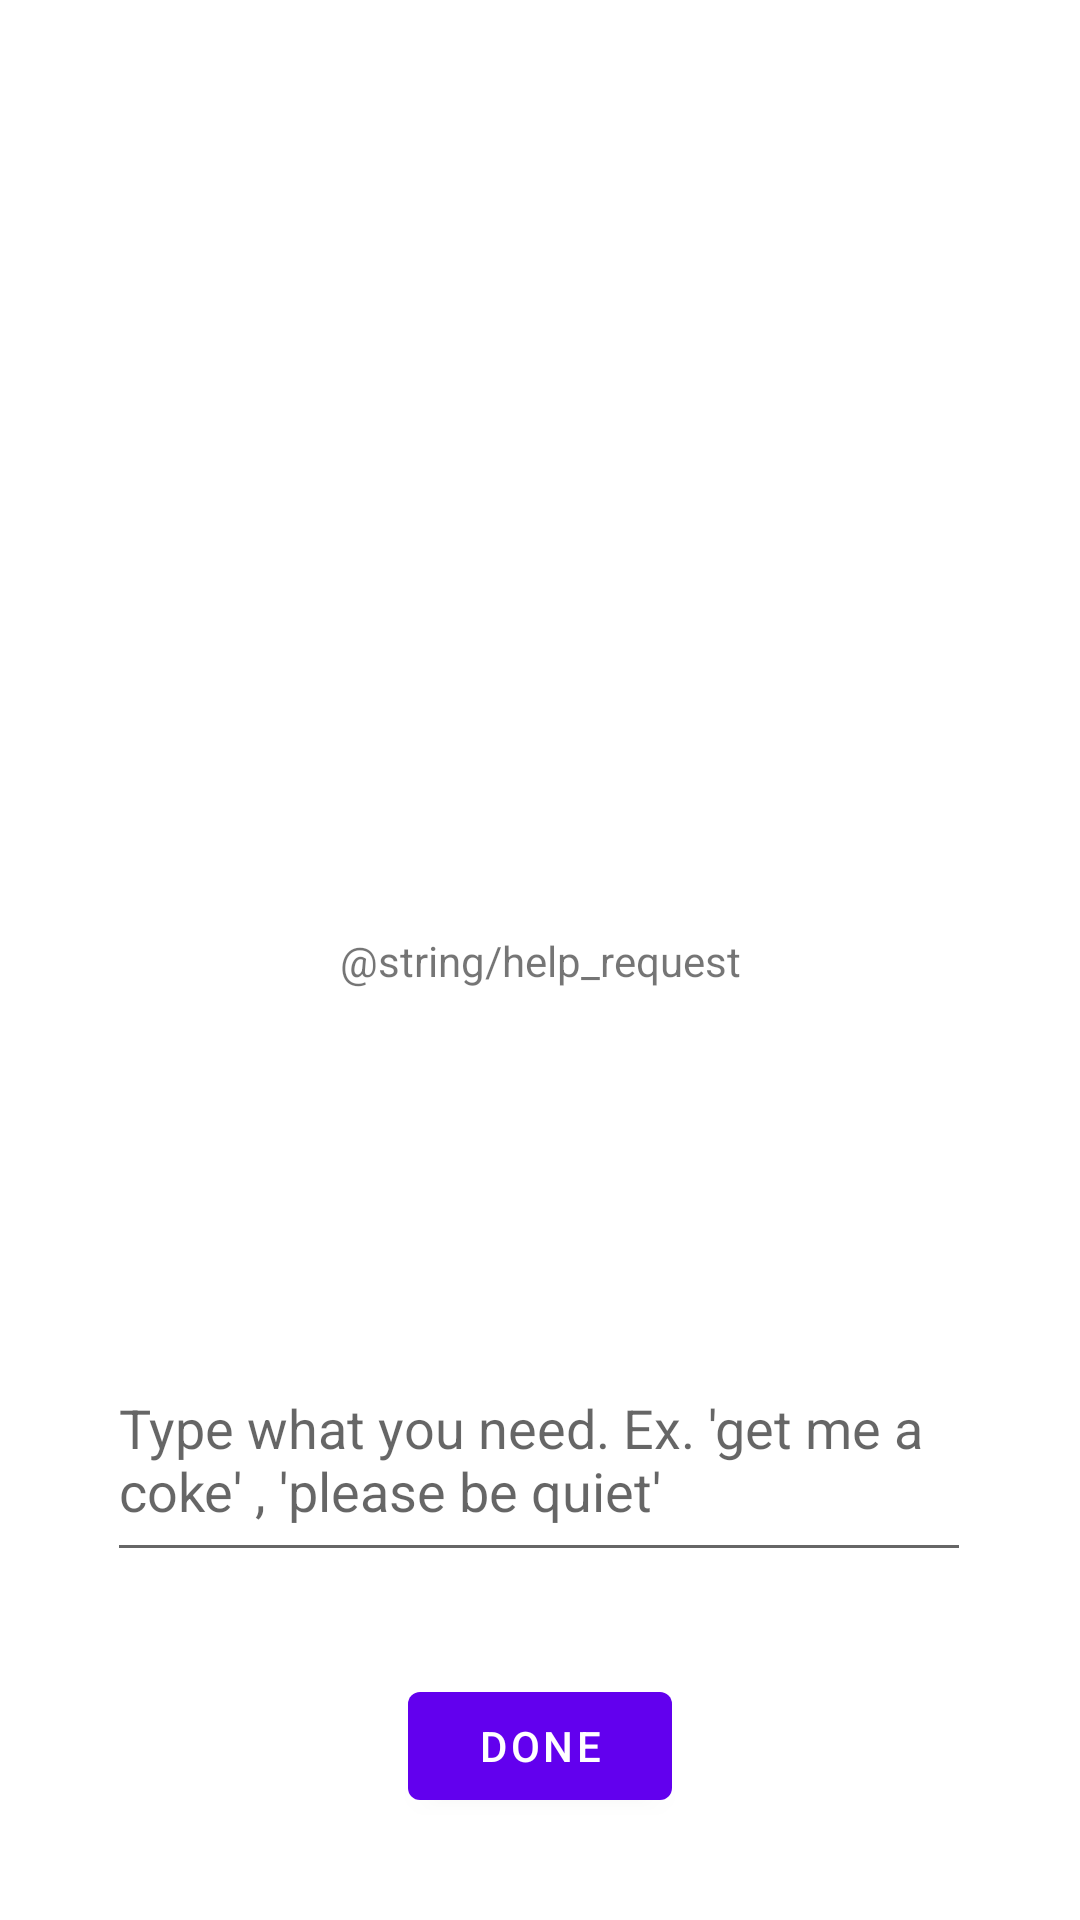

Write the Android layout XML for this screen, with the resource values it uses.
<!-- AndroidManifest.xml: application theme Theme.Pathways -->
<!-- res/layout/fragment_first.xml -->
<?xml version="1.0" encoding="utf-8"?>
<androidx.constraintlayout.widget.ConstraintLayout xmlns:android="http://schemas.android.com/apk/res/android"
    xmlns:app="http://schemas.android.com/apk/res-auto"
    xmlns:tools="http://schemas.android.com/tools"
    android:layout_width="match_parent"
    android:layout_height="match_parent"
    tools:context=".FirstFragment">

    <TextView
        android:id="@+id/main_message_display"
        android:layout_width="wrap_content"
        android:layout_height="wrap_content"
        android:text="@string/help_request"
        app:layout_constraintBottom_toBottomOf="parent"
        app:layout_constraintEnd_toEndOf="parent"
        app:layout_constraintStart_toStartOf="parent"
        app:layout_constraintTop_toTopOf="parent" />

    <EditText
        android:id="@+id/main_message_input"
        android:layout_width="288dp"
        android:layout_height="78dp"
        android:hint="Type what you need. Ex. 'get me a coke' , 'please be quiet' "
        android:inputType="textMultiLine"
        app:layout_constraintBottom_toBottomOf="parent"
        app:layout_constraintEnd_toEndOf="parent"
        app:layout_constraintHorizontal_bias="0.495"
        app:layout_constraintStart_toStartOf="parent"
        app:layout_constraintTop_toBottomOf="@+id/main_message_display" />

    <Button
        android:id="@+id/done_button"
        android:layout_width="wrap_content"
        android:layout_height="wrap_content"
        android:text="Done"
        app:layout_constraintBottom_toBottomOf="parent"
        app:layout_constraintEnd_toEndOf="parent"
        app:layout_constraintStart_toStartOf="parent"
        app:layout_constraintTop_toBottomOf="@+id/main_message_input" />
</androidx.constraintlayout.widget.ConstraintLayout>
<!-- resources referenced by this layout -->
<resources>
  <style name="Theme.Pathways" parent="Theme.MaterialComponents.DayNight.DarkActionBar">
          
          <item name="colorPrimary">@color/purple_500</item>
          <item name="colorPrimaryVariant">@color/purple_700</item>
          <item name="colorOnPrimary">@color/white</item>
          
          <item name="colorSecondary">@color/teal_200</item>
          <item name="colorSecondaryVariant">@color/teal_700</item>
          <item name="colorOnSecondary">@color/black</item>
          
          <item name="android:statusBarColor" tools:targetApi="l">?attr/colorPrimaryVariant</item>
          
      </style>
  <!-- not gathered from this repository: default colours our renderer supplied (Android Studio template values) -->
  <color name="purple_500">#FF6200EE</color>
  <color name="purple_700">#FF3700B3</color>
  <color name="teal_200">#FF03DAC5</color>
  <color name="teal_700">#FF018786</color>
  <color name="black">#FF000000</color>
  <color name="white">#FFFFFFFF</color>
</resources>
